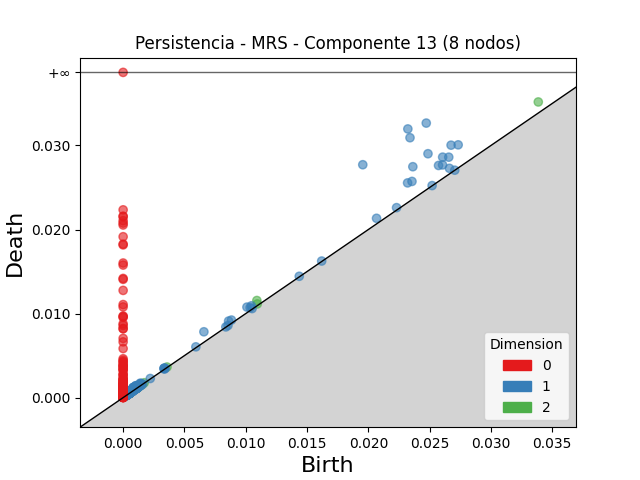

Data behind this chart, as committed beside it:
dimension, birth, death
2, 0.03386, 0.03518
2, 0.01091, 0.01155
2, 0.01094, 0.01115
2, 0.001232, 0.001361
2, 0.00123, 0.001332
2, 0.001386, 0.001469
2, 0.00113, 0.001198
2, 0.001271, 0.001337
2, 0.003578, 0.003642
2, 0.001721, 0.001772
2, 0.0007571, 0.0007961
2, 0.00111, 0.001147
2, 0.001132, 0.001166
2, 0.0005224, 0.0005559
2, 0.0004752, 0.0005076
2, 0.0007565, 0.0007862
2, 0.001522, 0.001546
2, 0.0004325, 0.0004542
2, 0.0004669, 0.0004883
2, 0.001239, 0.00126
2, 0.000705, 0.0007224
2, 0.001151, 0.001168
2, 0.0004748, 0.000491
2, 0.0006968, 0.0007114
2, 0.00117, 0.001183
2, 0.001051, 0.001064
2, 0.0004565, 0.0004686
2, 0.0004886, 0.0005006
2, 0.000541, 0.0005505
2, 0.0007344, 0.0007431
2, 0.0004325, 0.0004389
2, 0.0004761, 0.0004786
2, 0.0005067, 0.0005083
2, 0.001237, 0.001238
1, 0.02322, 0.03196
1, 0.01954, 0.02771
1, 0.02472, 0.03266
1, 0.0234, 0.03092
1, 0.02486, 0.02902
1, 0.02363, 0.02747
1, 0.02675, 0.03004
1, 0.02732, 0.03007
1, 0.02606, 0.02861
1, 0.0232, 0.02555
1, 0.02356, 0.02572
1, 0.02656, 0.02861
1, 0.02572, 0.02762
1, 0.02605, 0.02768
1, 0.006587, 0.007833
1, 0.0101, 0.01077
1, 0.02067, 0.02133
1, 0.02661, 0.02728
1, 0.008604, 0.00911
1, 0.01046, 0.01092
1, 0.008833, 0.00923
1, 0.0008235, 0.00121
1, 0.001015, 0.001398
1, 0.001044, 0.001427
1, 0.0008278, 0.001183
1, 0.01035, 0.01071
... 1,789 more rows
